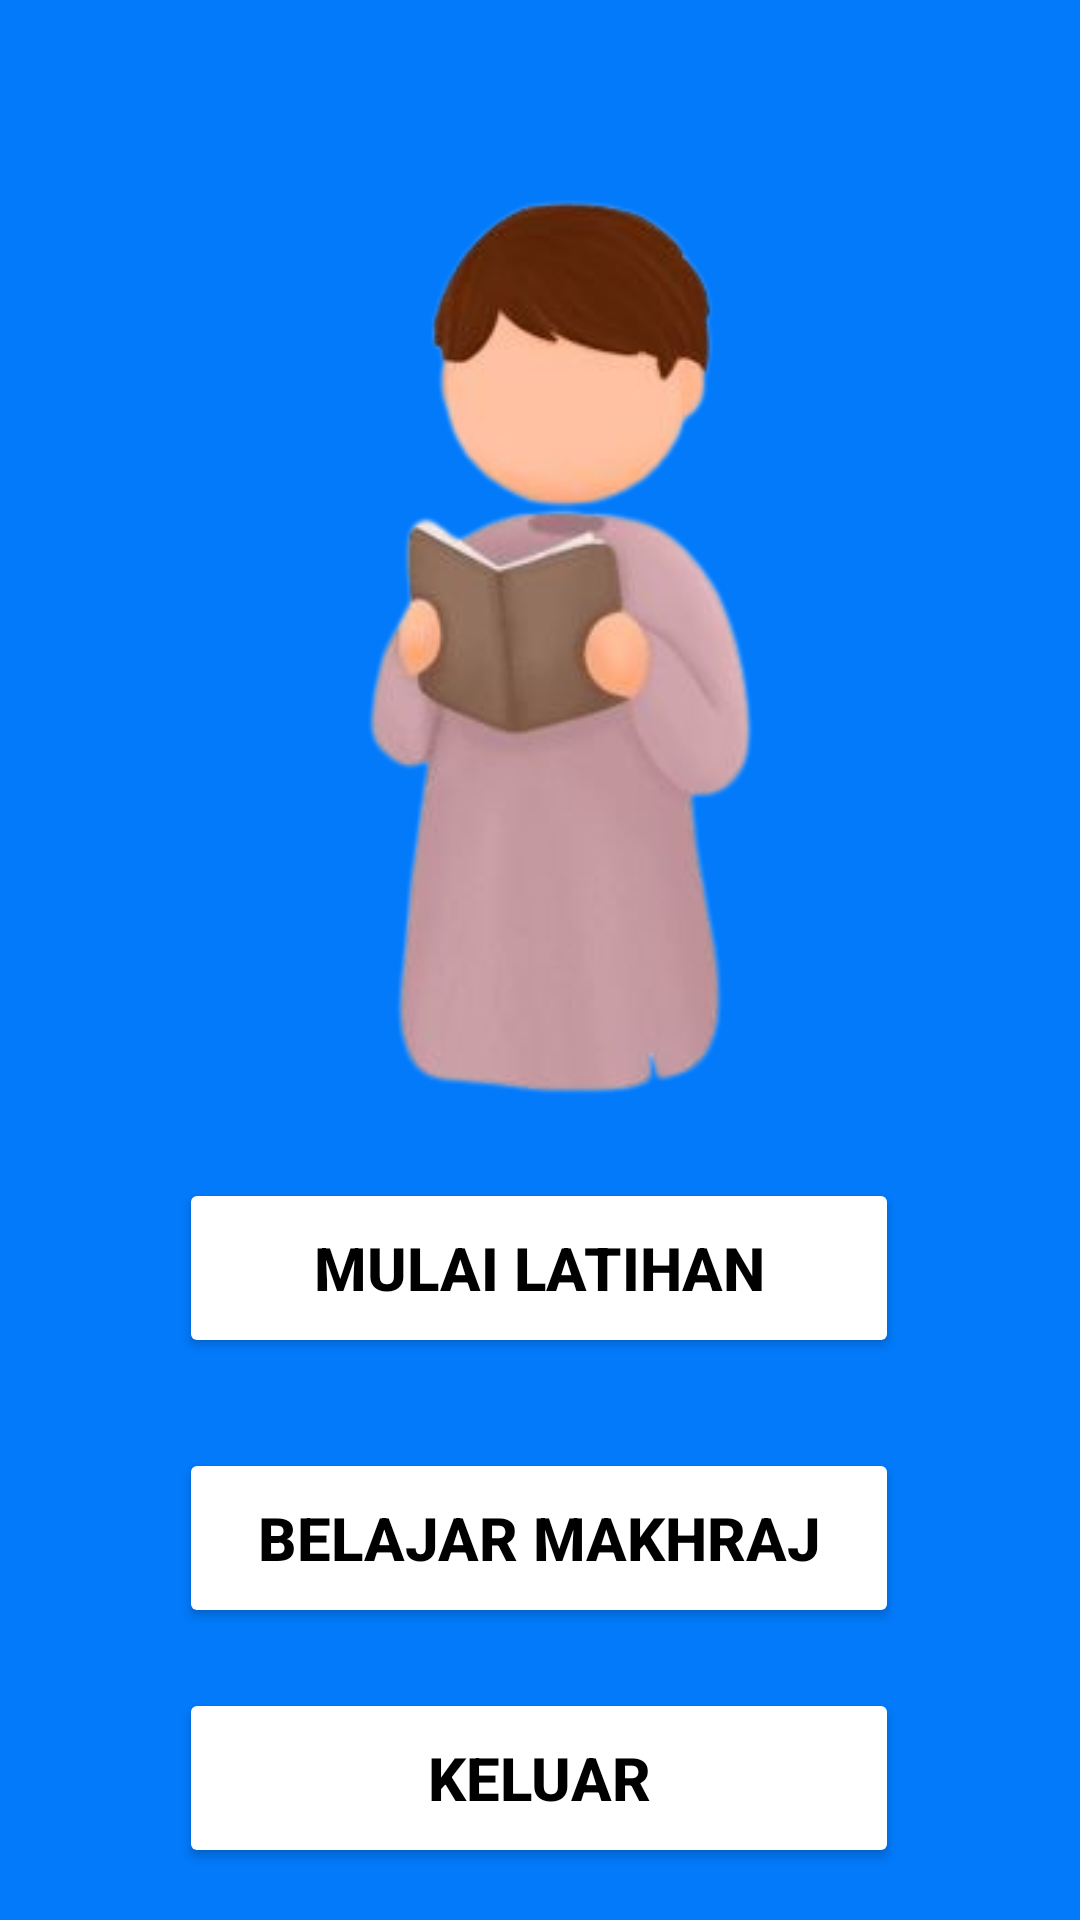

Reconstruct the res/layout file that produces this screen, plus the resources it refers to.
<!-- AndroidManifest.xml: application theme Theme.MyTugasAkhir -->
<!-- res/layout/activity_start.xml -->
<?xml version="1.0" encoding="utf-8"?>
<androidx.constraintlayout.widget.ConstraintLayout xmlns:android="http://schemas.android.com/apk/res/android"
    xmlns:app="http://schemas.android.com/apk/res-auto"
    xmlns:tools="http://schemas.android.com/tools"
    android:layout_width="match_parent"
    android:layout_height="match_parent"
    android:background="#027AFA"
    android:foregroundTint="@android:color/darker_gray"
    tools:context=".StartActivity">

    <Button
        android:id="@+id/start_button"
        android:layout_width="240dp"
        android:layout_height="60dp"
        android:layout_marginTop="20dp"
        android:layout_marginBottom="20dp"
        android:backgroundTint="@color/white"
        android:text="Mulai Latihan"
        android:textAlignment="center"
        android:textColor="@color/black"
        android:textSize="20sp"
        android:textStyle="bold"
        app:layout_constraintBottom_toTopOf="@+id/belajar_button"
        app:layout_constraintEnd_toEndOf="parent"
        app:layout_constraintHorizontal_bias="0.498"
        app:layout_constraintStart_toStartOf="parent"
        app:layout_constraintTop_toBottomOf="@+id/imageView"
        app:rippleColor="@android:color/darker_gray" />

    <Button
        android:id="@+id/utama_button"
        android:layout_width="240dp"
        android:layout_height="60dp"
        android:layout_marginTop="20dp"
        android:layout_marginBottom="20dp"
        android:backgroundTint="@color/white"
        android:text="Bacaan Tahsin"
        android:textAlignment="center"
        android:textColor="@color/black"
        android:textSize="20sp"
        android:textStyle="bold"
        android:visibility="invisible"
        app:layout_constraintBottom_toTopOf="@id/alternatif_button"
        app:layout_constraintEnd_toEndOf="parent"
        app:layout_constraintHorizontal_bias="0.497"
        app:layout_constraintStart_toStartOf="parent"
        app:layout_constraintTop_toBottomOf="@+id/imageView"
        app:rippleColor="@android:color/darker_gray" />

    <Button
        android:id="@+id/belajar_button"
        android:layout_width="240dp"
        android:layout_height="60dp"
        android:layout_marginTop="10dp"
        android:layout_marginBottom="10dp"
        android:backgroundTint="@color/white"
        android:text="Belajar Makhraj"
        android:textAlignment="center"
        android:textColor="@color/black"
        android:textSize="20sp"
        android:textStyle="bold"
        app:layout_constraintBottom_toTopOf="@+id/exit_button"
        app:layout_constraintEnd_toEndOf="parent"
        app:layout_constraintHorizontal_bias="0.498"
        app:layout_constraintStart_toStartOf="parent"
        app:layout_constraintTop_toBottomOf="@+id/start_button"
        app:rippleColor="@android:color/darker_gray" />

    <Button
        android:id="@+id/alternatif_button"
        android:layout_width="240dp"
        android:layout_height="60dp"
        android:layout_marginTop="10dp"
        android:layout_marginBottom="10dp"
        android:backgroundTint="@color/white"
        android:text="Bacaan Alternatif"
        android:textAlignment="center"
        android:textColor="@color/black"
        android:textSize="20sp"
        android:textStyle="bold"
        android:visibility="invisible"
        app:layout_constraintBottom_toTopOf="@id/kembali_button"
        app:layout_constraintEnd_toEndOf="parent"
        app:layout_constraintHorizontal_bias="0.497"
        app:layout_constraintStart_toStartOf="parent"
        app:layout_constraintTop_toBottomOf="@id/utama_button"
        app:rippleColor="@android:color/darker_gray" />

    <Button
        android:id="@+id/exit_button"
        android:layout_width="240dp"
        android:layout_height="60dp"
        android:layout_marginTop="10dp"
        android:layout_marginBottom="25dp"
        android:backgroundTint="@color/white"
        android:text="Keluar"
        android:textAlignment="center"
        android:textColor="#000000"
        android:textSize="20sp"
        android:textStyle="bold"
        app:layout_constraintBottom_toBottomOf="parent"
        app:layout_constraintEnd_toEndOf="parent"
        app:layout_constraintHorizontal_bias="0.498"
        app:layout_constraintStart_toStartOf="parent"
        app:layout_constraintTop_toBottomOf="@+id/belajar_button"
        app:rippleColor="@android:color/darker_gray" />

    <Button
        android:id="@+id/kembali_button"
        android:layout_width="240dp"
        android:layout_height="60dp"
        android:layout_marginTop="10dp"
        android:layout_marginBottom="25dp"
        android:backgroundTint="@color/white"
        android:text="Kembali"
        android:textAlignment="center"
        android:textColor="#000000"
        android:textSize="20sp"
        android:textStyle="bold"
        android:visibility="invisible"
        app:layout_constraintBottom_toBottomOf="parent"
        app:layout_constraintEnd_toEndOf="parent"
        app:layout_constraintHorizontal_bias="0.497"
        app:layout_constraintStart_toStartOf="parent"
        app:layout_constraintTop_toBottomOf="@id/alternatif_button"
        app:rippleColor="@android:color/darker_gray" />


    <ImageView
        android:id="@+id/imageView"
        android:layout_width="330dp"
        android:layout_height="330dp"
        android:layout_marginBottom="32dp"
        android:contentDescription="TODO"
        app:layout_constraintBottom_toBottomOf="parent"
        app:layout_constraintEnd_toEndOf="parent"
        app:layout_constraintHorizontal_bias="0.493"
        app:layout_constraintStart_toStartOf="parent"
        app:layout_constraintTop_toTopOf="parent"
        app:layout_constraintVertical_bias="0.181"
        app:srcCompat="@drawable/hiro"
        tools:ignore="ImageContrastCheck" />

</androidx.constraintlayout.widget.ConstraintLayout>
<!-- resources referenced by this layout -->
<resources>
  <color name="black">#FF000000</color>
  <color name="white">#FFFFFFFF</color>
  <!-- drawable hiro: png bitmap (drawable, 41806 bytes) -->
  <style name="Theme.MyTugasAkhir" parent="Base.Theme.MyTugasAkhir" />
  <style name="Base.Theme.MyTugasAkhir" parent="Theme.Material3.DayNight.NoActionBar">
  
  
          
          <item name="colorPrimary">@color/blue</item>
          <item name="android:navigationBarColor">@color/blue</item>
  
          <item name="rippleColor">@color/grayDarkDisabled</item>
      </style>
  <color name="blue">#027AFA</color>
  <color name="grayDarkDisabled">#8F8F8F</color>
</resources>
